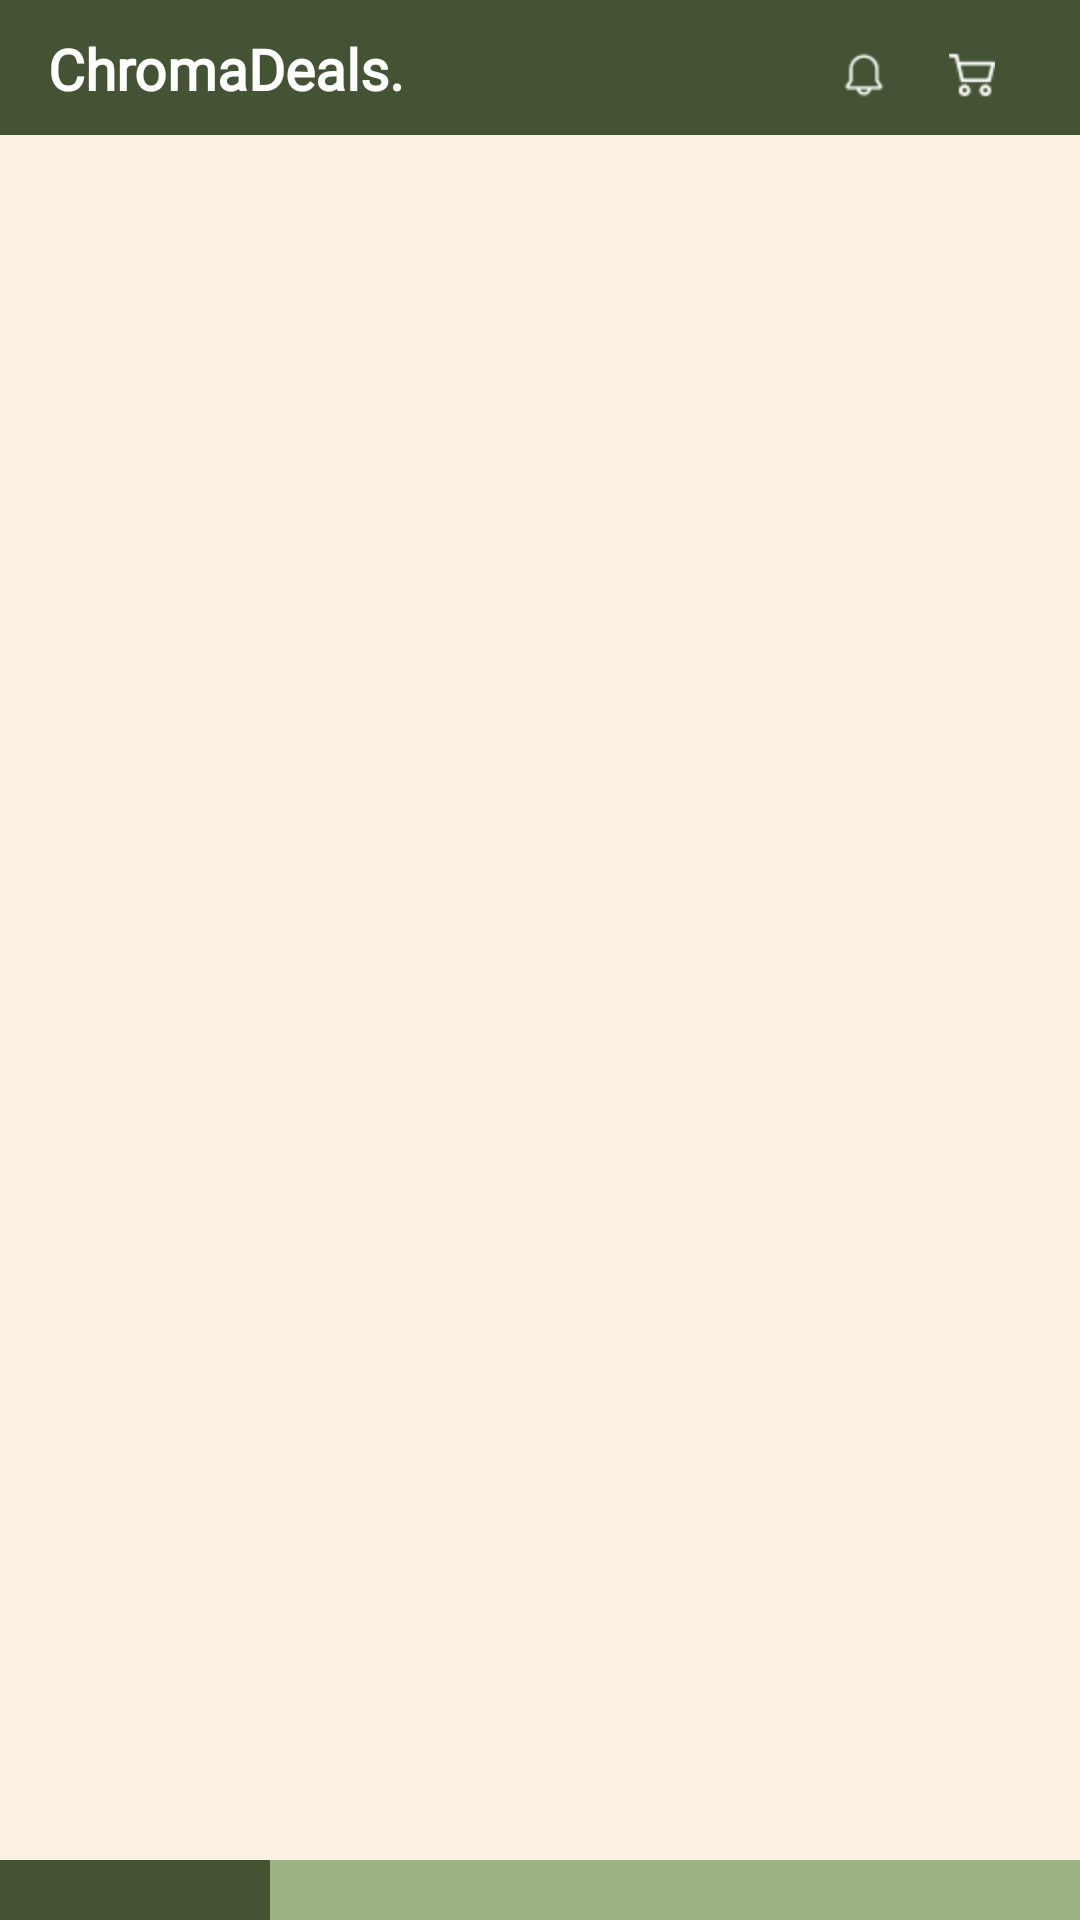

The Android layout XML behind this screen, and the referenced resources:
<!-- AndroidManifest.xml: application theme Theme.Schedio -->
<!-- res/layout/activity_home.xml -->
<?xml version="1.0" encoding="utf-8"?>
<androidx.constraintlayout.widget.ConstraintLayout xmlns:android="http://schemas.android.com/apk/res/android"
    xmlns:app="http://schemas.android.com/apk/res-auto"
    xmlns:tools="http://schemas.android.com/tools"
    android:layout_width="match_parent"
    android:layout_height="match_parent"
    tools:context=".Home"
    android:background="#FAF1E4"
    android:orientation="vertical">

    <LinearLayout
        android:id="@+id/navbartop"
        android:layout_width="match_parent"
        android:layout_height="45dp"
        android:layout_marginTop="0dp"
        android:background="#435334"
        android:orientation="horizontal"
        app:layout_constraintEnd_toEndOf="parent"
        app:layout_constraintHorizontal_bias="0.0"
        app:layout_constraintStart_toStartOf="parent"
        app:layout_constraintTop_toTopOf="parent"
        tools:ignore="MissingConstraints">

        <TextView
            android:layout_width="wrap_content"
            android:layout_height="wrap_content"
            android:layout_marginStart="16dp"
            android:layout_marginTop="10dp"
            android:textSize="19dp"
            android:fontFamily="@font/inter_regular"
            android:text="ChromaDeals."
            android:textColor="#FFFFFF"
            android:textStyle="bold"
            app:layout_constraintTop_toTopOf="parent" />

        <ImageButton
            android:layout_width="26dp"
            android:layout_height="26dp"
            android:layout_marginStart="140dp"
            android:layout_marginTop="12dp"
            android:src="@mipmap/lonceng"
            android:background="#435334"
            />

        <ImageButton
            android:layout_width="26dp"
            android:layout_height="26dp"
            android:layout_marginStart="10dp"
            android:layout_marginTop="12dp"
            android:src="@mipmap/keranjang"
            android:background="#435334"/>



    </LinearLayout>

    <androidx.recyclerview.widget.RecyclerView
        android:id="@+id/item_rv"
        android:layout_width="match_parent"
        android:layout_height="0dp"
        app:layout_constraintTop_toBottomOf="@id/navbartop"
        app:layout_constraintStart_toStartOf="parent"
        app:layout_constraintEnd_toEndOf="parent"
        app:layout_constraintBottom_toBottomOf="parent"
        tools:listitem="@layout/item_list"
        />


    <LinearLayout
        android:layout_width="match_parent"
        android:layout_height="match_parent"
        android:layout_marginTop="620dp"
        android:layout_marginBottom="0dp"
        android:background="#9EB384"
        app:layout_constraintEnd_toEndOf="parent"
        app:layout_constraintStart_toStartOf="parent"
        tools:ignore="MissingConstraints"
        tools:layout_editor_absoluteY="795dp"
        android:orientation="horizontal">

        <ImageButton
            android:layout_width="90dp"
            android:layout_height="90dp"
            android:background="#435334"
            android:src="@mipmap/homebar"
            app:layout_constraintTop_toTopOf="parent"/>

        <ImageButton
            android:layout_width="90dp"
            android:layout_height="90dp"
            android:background="#9EB384"
            android:src="@mipmap/searchbar"
            app:layout_constraintTop_toTopOf="parent"/>

        <ImageButton
            android:layout_width="90dp"
            android:layout_height="90dp"
            android:background="#9EB384"
            android:src="@mipmap/favbar"
            app:layout_constraintTop_toTopOf="parent"/>

        <ImageButton
            android:layout_width="90dp"
            android:layout_height="90dp"
            android:background="#9EB384"
            android:src="@mipmap/accountbar"
            app:layout_constraintTop_toTopOf="parent"/>

    </LinearLayout>

</androidx.constraintlayout.widget.ConstraintLayout>
<!-- res/layout/item_list.xml (included above) -->
<?xml version="1.0" encoding="utf-8"?>
<androidx.constraintlayout.widget.ConstraintLayout xmlns:android="http://schemas.android.com/apk/res/android"
    android:layout_width="match_parent"
    android:layout_height="wrap_content"
    xmlns:app="http://schemas.android.com/apk/res-auto"
    android:layout_marginTop="8dp"
    android:layout_marginBottom="8dp"
    android:background="@drawable/grey_background">

    <View
        android:id="@+id/view6"
        android:layout_width="70dp"
        android:layout_height="70dp"
        android:layout_marginStart="8dp"
        android:layout_marginTop="8dp"
        android:layout_marginBottom="8dp"
        android:background="@drawable/white_background3"
        app:layout_constraintBottom_toBottomOf="parent"
        app:layout_constraintStart_toStartOf="parent"
        app:layout_constraintTop_toTopOf="parent" />

    <ImageView
        android:id="@+id/image_rv"
        android:layout_width="64dp"
        android:layout_height="64dp"
        android:src="@drawable/item_4"
        app:layout_constraintBottom_toBottomOf="@+id/view6"
        app:layout_constraintEnd_toEndOf="@+id/view6"
        app:layout_constraintStart_toStartOf="@+id/view6"
        app:layout_constraintTop_toTopOf="@+id/view6"
        />

    <TextView
        android:id="@+id/name_rv"
        android:textStyle="bold"
        android:layout_width="wrap_content"
        android:layout_height="wrap_content"
        android:layout_marginStart="16dp"
        android:text="title"
        android:textSize="16dp"
        app:layout_constraintStart_toEndOf="@+id/view6"
        app:layout_constraintTop_toTopOf="@+id/view6" />

    <TextView
        android:id="@+id/rating_rv"
        android:layout_width="wrap_content"
        android:layout_height="wrap_content"
        android:layout_marginStart="16dp"
        android:text="Rating 4.9"
        android:textColor="@color/green3"
        android:textSize="12sp"
        app:layout_constraintBottom_toBottomOf="@+id/view6"
        app:layout_constraintStart_toEndOf="@+id/view6" />

    <TextView
        android:id="@+id/price_rv"
        android:textStyle="bold"
        android:layout_width="wrap_content"
        android:layout_height="wrap_content"
        android:layout_marginEnd="30dp"
        android:layout_marginTop="1dp"
        android:text="Rp"
        android:textColor="@color/green3"
        app:layout_constraintEnd_toEndOf="parent"
        app:layout_constraintTop_toTopOf="@+id/name_rv" />


</androidx.constraintlayout.widget.ConstraintLayout>
<!-- resources referenced by this layout -->
<resources>
  <color name="green3">#435334</color>
  <!-- drawable item_4: png bitmap (drawable, 77713 bytes) -->
  <!-- mipmap accountbar: png bitmap (mipmap-hdpi, 1015 bytes) -->
  <!-- mipmap favbar: png bitmap (mipmap-hdpi, 974 bytes) -->
  <!-- mipmap homebar: png bitmap (mipmap-hdpi, 660 bytes) -->
  <!-- mipmap keranjang: png bitmap (mipmap-hdpi, 825 bytes) -->
  <!-- mipmap lonceng: png bitmap (drawable, 14817 bytes) -->
  <!-- mipmap searchbar: png bitmap (mipmap-hdpi, 1229 bytes) -->
  <style name="Theme.Schedio" parent="Base.Theme.Schedio" />
  <style name="Base.Theme.Schedio" parent="Theme.MaterialComponents.DayNight.NoActionBar">
          
          
          <item name="colorPrimary">@color/green3</item>
          <item name="colorPrimaryDark">@color/green3</item>
      </style>
</resources>
